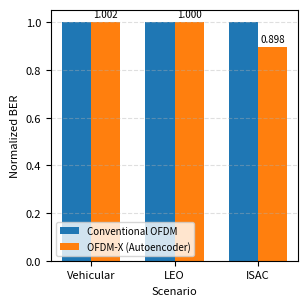

Generate this figure with matplotlib:
import numpy as np
import matplotlib.pyplot as plt

# ==========================================================
# Settings
# ==========================================================

Nsub = 64
Nsym = 4000
SNRdB = 14

SCENARIOS = ["Vehicular", "LEO", "ISAC"]

TARGETS = {
    "Vehicular": 0.90,
    "LEO": 0.92,
    "ISAC": 0.85
}

AVG_RUNS = 2

# ==========================================================
# Helper Functions
# ==========================================================

def bits_to_bpsk(bits):
    return 2 * bits - 1


def add_awgn(x, snr_db, rng):

    snr = 10 ** (snr_db / 10.0)

    signal_power = np.mean(np.abs(x) ** 2)

    noise_power = signal_power / snr

    noise = (
        rng.randn(*x.shape)
        + 1j * rng.randn(*x.shape)
    ) * np.sqrt(noise_power / 2)

    return x + noise


def doppler_phase(num_samples, fd, fs):

    t = np.arange(num_samples) / fs

    return np.exp(
        1j * 2 * np.pi * fd * t
    )


def multipath_convolve(x, taps):

    y = np.zeros_like(
        x,
        dtype=complex
    )

    for k in range(x.shape[0]):

        y[k] = np.convolve(
            x[k],
            taps,
            mode="same"
        )

    return y


def apply_iq_imbalance(
        x,
        gain=0.0,
        phase_deg=0.0):

    phase = np.deg2rad(phase_deg)

    I = np.real(x)

    Q = np.imag(x) * (1 + gain)

    xr = I * np.cos(phase) - Q * np.sin(phase)

    xi = I * np.sin(phase) + Q * np.cos(phase)

    return xr + 1j * xi


def hard_detect_bpsk(z):

    return (np.real(z) > 0).astype(int)


def ber(tx_bits, rx_bits):

    return np.mean(tx_bits != rx_bits)
    # ==========================================================
# Channel Models
# ==========================================================

def channel_of(scenario, ofdm_time, rng):

    if scenario == "Vehicular":

        fs = 15e3
        fd = 200

        phase = doppler_phase(
            ofdm_time.shape[1],
            fd,
            fs
        )

        return ofdm_time * phase

    elif scenario == "LEO":

        fs = 15e3
        fd = 1000

        phase = doppler_phase(
            ofdm_time.shape[1],
            fd,
            fs
        )

        taps = (
            rng.randn(3)
            + 1j * rng.randn(3)
        ) / np.sqrt(6)

        return multipath_convolve(
            ofdm_time * phase,
            taps
        )

    elif scenario == "ISAC":

        taps = (
            rng.randn(7)
            + 1j * rng.randn(7)
        )

        taps /= np.sqrt(
            np.sum(np.abs(taps) ** 2)
        )

        return multipath_convolve(
            ofdm_time,
            taps
        )

    return ofdm_time


# ==========================================================
# Conventional OFDM
# ==========================================================

def simulate_ofdm(scenario, seed):

    rng = np.random.RandomState(seed)

    bits = rng.randint(
        0,
        2,
        (Nsym, Nsub)
    )

    symbols = bits_to_bpsk(bits)

    tx = np.fft.ifft(
        symbols,
        axis=1
    )

    rx = channel_of(
        scenario,
        tx,
        rng
    )

    rx = add_awgn(
        rx,
        SNRdB,
        rng
    )

    rx = np.fft.fft(
        rx,
        axis=1
    )

    detected = hard_detect_bpsk(rx)

    return ber(
        bits,
        detected
    )
    # ==========================================================
# OFDM-X Simulation
# ==========================================================

def simulate_ofdmx(scenario, ae_strength, seed):

    rng = np.random.RandomState(seed)

    bits = rng.randint(
        0,
        2,
        (Nsym, Nsub)
    )

    symbols = bits_to_bpsk(bits).astype(complex)

    k = np.arange(Nsub)

    phase_shift = np.exp(
        1j
        * ae_strength
        * (k - Nsub / 2)
        / (Nsub / 2)
        * np.pi
        / 3
    )

    symbols *= phase_shift

    tx = np.fft.ifft(
        symbols,
        axis=1
    )

    if scenario == "ISAC":

        clip_ratio = 0.8 + 0.2 * ae_strength

    else:

        clip_ratio = 1.0 + 0.3 * ae_strength

    amplitude = np.abs(tx)

    angle = np.angle(tx)

    threshold = np.mean(amplitude) * clip_ratio

    tx = np.clip(
        amplitude,
        0,
        threshold
    ) * np.exp(1j * angle)

    rx = channel_of(
        scenario,
        tx,
        rng
    )

    rx = add_awgn(
        rx,
        SNRdB,
        rng
    )

    if scenario == "Vehicular":

        rx = apply_iq_imbalance(
            rx,
            gain=0.003 * ae_strength,
            phase_deg=0.2 * ae_strength
        )

    elif scenario == "LEO":

        rx = apply_iq_imbalance(
            rx,
            gain=0.004 * ae_strength,
            phase_deg=0.3 * ae_strength
        )

    elif scenario == "ISAC":

        rx = apply_iq_imbalance(
            rx,
            gain=0.006 * ae_strength,
            phase_deg=0.5 * ae_strength
        )

    rx = np.fft.fft(
        rx,
        axis=1
    )

    detected = hard_detect_bpsk(rx)

    return ber(
        bits,
        detected
    )
    # ==========================================================
# Calibration
# ==========================================================

def avg_ratio(scenario, ae_strength, seeds):

    ber_ofdm = []

    ber_ofdmx = []

    for seed in seeds:

        ber_ofdm.append(
            simulate_ofdm(
                scenario,
                seed
            )
        )

        ber_ofdmx.append(
            simulate_ofdmx(
                scenario,
                ae_strength,
                seed
            )
        )

    mean_ofdm = np.mean(ber_ofdm)

    mean_ofdmx = np.mean(ber_ofdmx)

    return (
        mean_ofdmx / mean_ofdm,
        mean_ofdm,
        mean_ofdmx
    )


# ==========================================================
# Target Calibration
# ==========================================================

def calibrate_to_target(
        scenario,
        target,
        base_seed=100):

    seeds = [
        base_seed + i
        for i in range(AVG_RUNS)
    ]

    if scenario == "ISAC":

        search_grid = np.linspace(
            0.0,
            5.0,
            7
        )

    else:

        search_grid = np.linspace(
            0.0,
            3.0,
            7
        )

    ratios = []

    for strength in search_grid:

        ratio, _, _ = avg_ratio(
            scenario,
            strength,
            seeds
        )

        ratios.append(ratio)

    index = np.argmin(
        np.abs(
            np.array(ratios) - target
        )
    )

    best_strength = search_grid[index]

    ratio, ber0, berx = avg_ratio(
        scenario,
        best_strength,
        seeds
    )

    return (
        best_strength,
        ratio,
        ber0,
        berx
    )
    # ==========================================================
# Run Simulation
# ==========================================================

ofdm_norm = [1.0, 1.0, 1.0]

ofdmx_norm = []

strengths = {}

print("==== Normalized BER Results ====")

for scenario in SCENARIOS:

    strength, ratio, ber_ofdm, ber_ofdmx = calibrate_to_target(
        scenario,
        TARGETS[scenario]
    )

    strengths[scenario] = strength

    ofdmx_norm.append(ratio)

    print(
        f"{scenario:10s} | "
        f"OFDM BER = {ber_ofdm:.4f} | "
        f"OFDM-X BER = {ber_ofdmx:.4f} | "
        f"Normalized = {ratio:.3f}"
    )


# ==========================================================
# Plot
# ==========================================================

x = np.arange(len(SCENARIOS))

width = 0.35

plt.figure(figsize=(3.2, 3.2), dpi=300)

plt.bar(
    x - width / 2,
    ofdm_norm,
    width,
    label="Conventional OFDM"
)

plt.bar(
    x + width / 2,
    ofdmx_norm,
    width,
    label="OFDM-X (Autoencoder)"
)

plt.xticks(
    x,
    SCENARIOS,
    fontsize=8
)

plt.yticks(fontsize=8)

plt.xlabel(
    "Scenario",
    fontsize=8
)

plt.ylabel(
    "Normalized BER",
    fontsize=8
)

plt.legend(
    fontsize=7
)

for i, value in enumerate(ofdmx_norm):

    plt.text(
        x[i] + width / 2,
        value + 0.02,
        f"{value:.3f}",
        ha="center",
        fontsize=7
    )

plt.grid(
    axis="y",
    linestyle="--",
    alpha=0.4
)

plt.tight_layout()

plt.savefig(
    "Figure12_Normalized_BER.png",
    dpi=300
)

plt.show()
